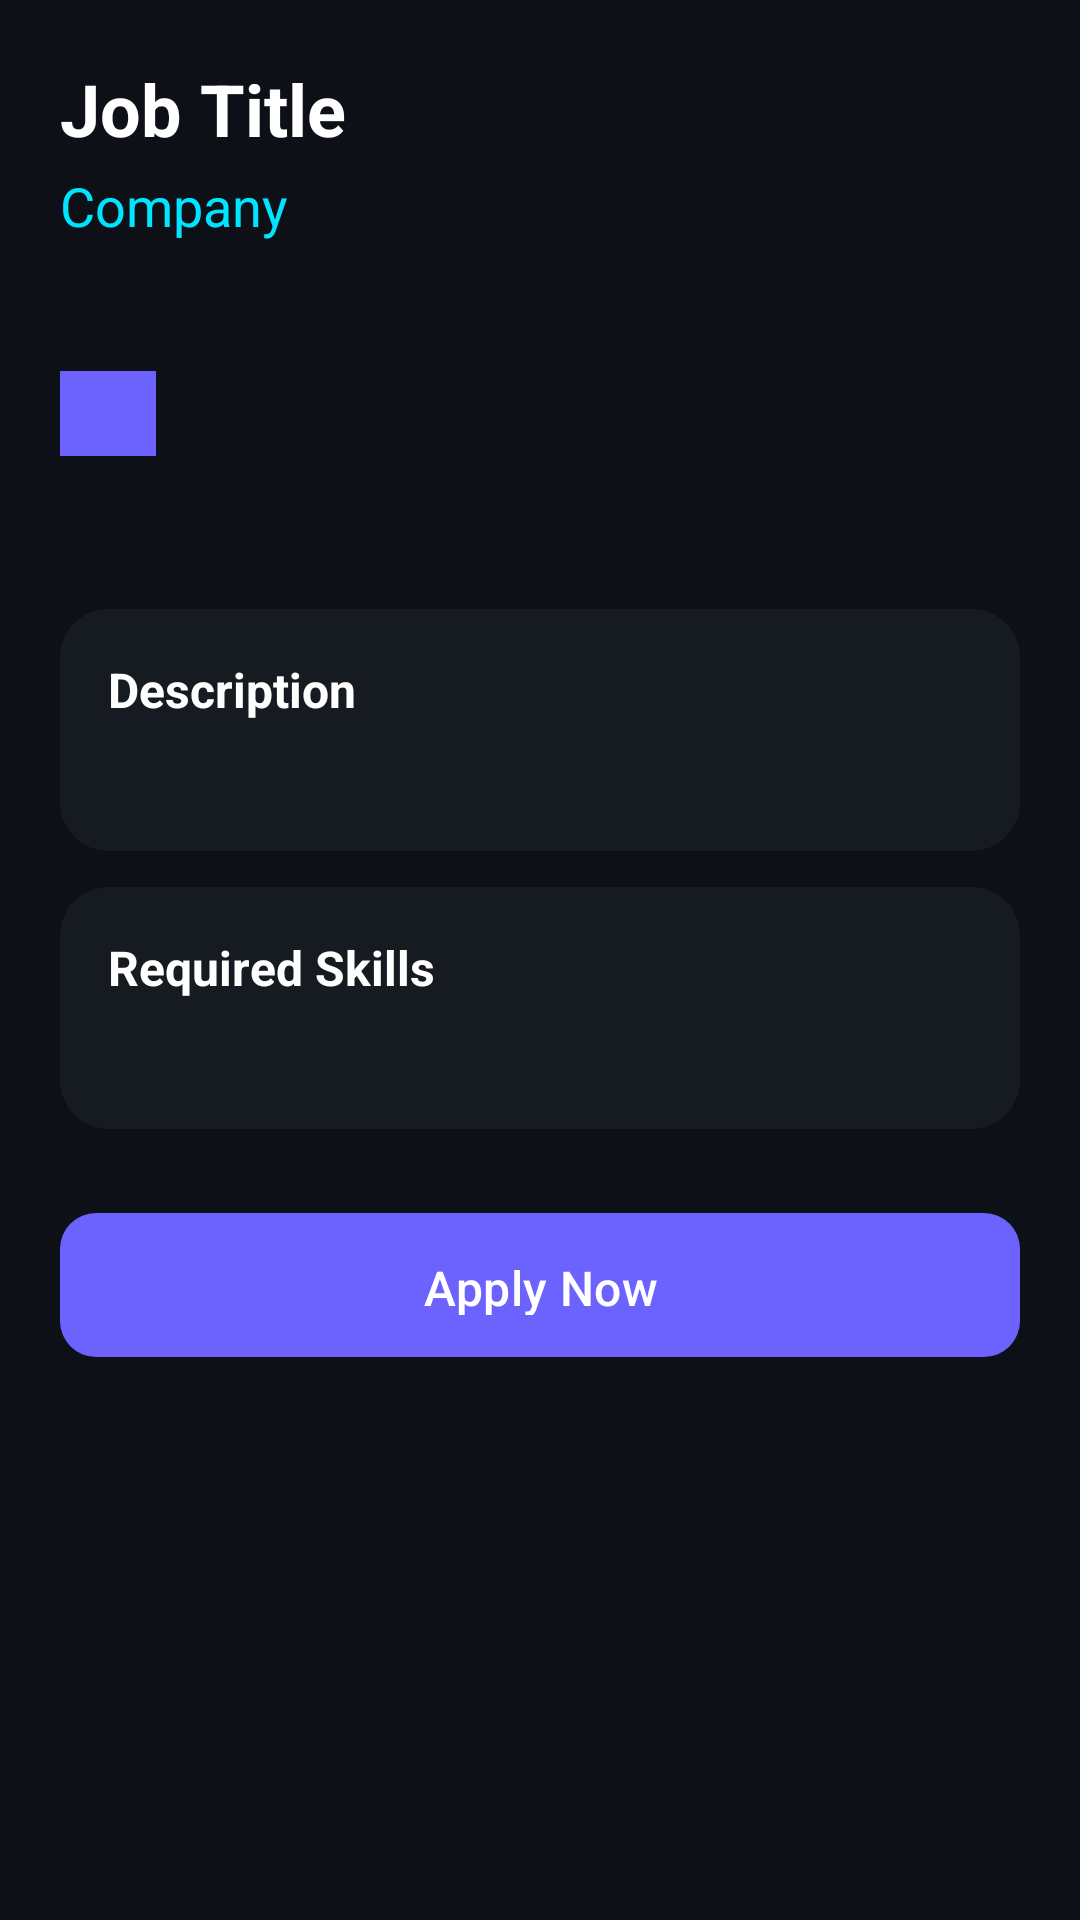

The Android layout XML behind this screen, and the referenced resources:
<!-- AndroidManifest.xml: application theme Theme.SmartCampus -->
<!-- res/layout/activity_job_detail.xml -->
<?xml version="1.0" encoding="utf-8"?>
<ScrollView xmlns:android="http://schemas.android.com/apk/res/android"
    android:layout_width="match_parent"
    android:layout_height="match_parent"
    android:background="@color/bg_dark">
    <LinearLayout
        android:layout_width="match_parent"
        android:layout_height="wrap_content"
        android:orientation="vertical"
        android:padding="20dp">

        <TextView
            android:id="@+id/tvTitle"
            android:layout_width="wrap_content"
            android:layout_height="wrap_content"
            android:text="Job Title"
            android:textColor="@color/text_primary"
            android:textSize="24sp"
            android:textStyle="bold" />

        <TextView
            android:id="@+id/tvCompany"
            android:layout_width="wrap_content"
            android:layout_height="wrap_content"
            android:layout_marginTop="4dp"
            android:text="Company"
            android:textColor="@color/accent"
            android:textSize="18sp" />

        <LinearLayout
            android:layout_width="match_parent"
            android:layout_height="wrap_content"
            android:layout_marginTop="16dp"
            android:orientation="horizontal">
            <TextView android:id="@+id/tvLocation" android:layout_width="0dp" android:layout_height="wrap_content" android:layout_weight="1" android:textColor="@color/text_secondary" android:textSize="14sp" />
            <TextView android:id="@+id/tvSalary" android:layout_width="wrap_content" android:layout_height="wrap_content" android:textColor="@color/success" android:textSize="14sp" />
        </LinearLayout>

        <TextView android:id="@+id/tvType" android:layout_width="wrap_content" android:layout_height="wrap_content" android:layout_marginTop="8dp" android:background="@color/primary" android:paddingHorizontal="16dp" android:paddingVertical="6dp" android:textColor="@color/white" android:textSize="12sp" />

        <TextView android:id="@+id/tvDeadline" android:layout_width="wrap_content" android:layout_height="wrap_content" android:layout_marginTop="12dp" android:textColor="@color/warning" android:textSize="14sp" />

        <com.google.android.material.card.MaterialCardView
            style="@style/AppCard"
            android:layout_width="match_parent"
            android:layout_height="wrap_content"
            android:layout_marginTop="20dp">
            <LinearLayout android:layout_width="match_parent" android:layout_height="wrap_content" android:orientation="vertical">
                <TextView android:layout_width="wrap_content" android:layout_height="wrap_content" android:text="Description" android:textColor="@color/text_primary" android:textSize="16sp" android:textStyle="bold" />
                <TextView android:id="@+id/tvDescription" android:layout_width="match_parent" android:layout_height="wrap_content" android:layout_marginTop="8dp" android:textColor="@color/text_secondary" android:textSize="14sp" android:lineSpacingExtra="4dp" />
            </LinearLayout>
        </com.google.android.material.card.MaterialCardView>

        <com.google.android.material.card.MaterialCardView
            style="@style/AppCard"
            android:layout_width="match_parent"
            android:layout_height="wrap_content"
            android:layout_marginTop="12dp">
            <LinearLayout android:layout_width="match_parent" android:layout_height="wrap_content" android:orientation="vertical">
                <TextView android:layout_width="wrap_content" android:layout_height="wrap_content" android:text="Required Skills" android:textColor="@color/text_primary" android:textSize="16sp" android:textStyle="bold" />
                <TextView android:id="@+id/tvSkills" android:layout_width="match_parent" android:layout_height="wrap_content" android:layout_marginTop="8dp" android:textColor="@color/text_secondary" android:textSize="14sp" />
            </LinearLayout>
        </com.google.android.material.card.MaterialCardView>

        <com.google.android.material.button.MaterialButton
            android:id="@+id/btnApply"
            style="@style/PrimaryButton"
            android:layout_width="match_parent"
            android:layout_height="56dp"
            android:layout_marginTop="24dp"
            android:text="@string/apply_now" />
    </LinearLayout>
</ScrollView>
<!-- resources referenced by this layout -->
<resources>
  <color name="accent">#00E5FF</color>
  <color name="bg_dark">#0D1117</color>
  <color name="primary">#6C63FF</color>
  <color name="success">#3FB950</color>
  <color name="text_primary">#FFFFFF</color>
  <color name="text_secondary">#8B949E</color>
  <color name="warning">#F0883E</color>
  <color name="white">#FFFFFFFF</color>
  <string name="apply_now">Apply Now</string>
  <style name="AppCard" parent="Widget.Material3.CardView.Filled">
          <item name="cardBackgroundColor">@color/bg_card</item>
          <item name="cardCornerRadius">16dp</item>
          <item name="cardElevation">0dp</item>
          <item name="contentPadding">16dp</item>
      </style>
  <style name="PrimaryButton" parent="Widget.Material3.Button">
          <item name="android:textColor">@color/white</item>
          <item name="backgroundTint">@color/primary</item>
          <item name="cornerRadius">12dp</item>
          <item name="android:textAllCaps">false</item>
          <item name="android:textSize">16sp</item>
          <item name="android:paddingTop">14dp</item>
          <item name="android:paddingBottom">14dp</item>
      </style>
  <style name="Theme.SmartCampus" parent="Theme.Material3.Dark.NoActionBar">
          <item name="colorPrimary">@color/primary</item>
          <item name="colorPrimaryDark">@color/primary_dark</item>
          <item name="colorAccent">@color/accent</item>
          <item name="android:windowBackground">@color/bg_dark</item>
          <item name="android:statusBarColor">@color/bg_dark</item>
          <item name="android:navigationBarColor">@color/bg_dark</item>
      </style>
  <color name="bg_card">#161B22</color>
  <color name="primary_dark">#5A52D5</color>
</resources>
